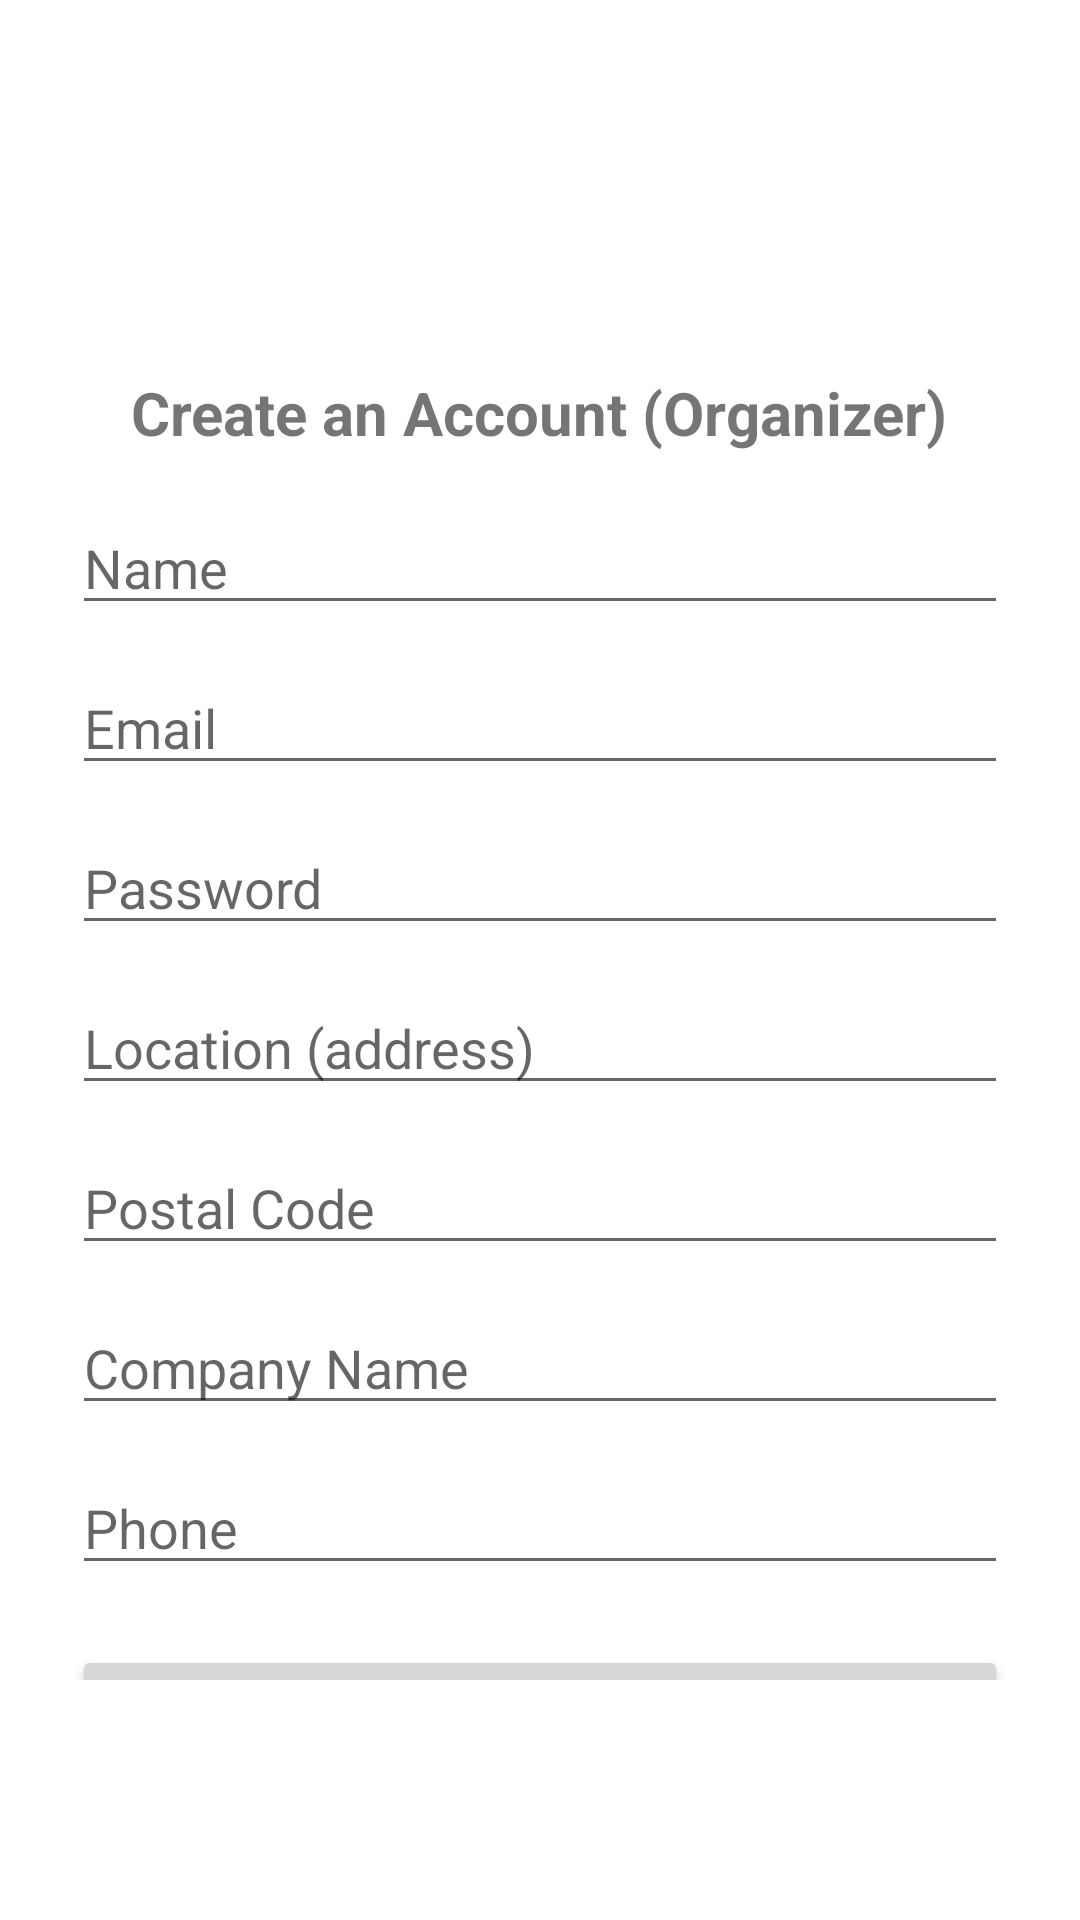

Produce the Android XML layout that renders to this screen, including the resource entries it uses.
<!-- AndroidManifest.xml: application theme Theme.Jackpot -->
<!-- res/layout/activity_signup_organizer.xml -->
<?xml version="1.0" encoding="utf-8"?>
<ScrollView xmlns:android="http://schemas.android.com/apk/res/android"
    android:layout_width="match_parent"
    android:layout_height="match_parent"
    android:paddingBottom="80dp">

    <LinearLayout
        android:orientation="vertical"
        android:padding="24dp"
        android:gravity="center"
        android:layout_width="match_parent"
        android:layout_marginTop="100dp"
        android:layout_height="wrap_content">

        <TextView
            android:text="Create an Account (Organizer)"
            android:textSize="20sp"
            android:textStyle="bold"
            android:layout_width="wrap_content"
            android:layout_height="wrap_content"
            android:layout_marginBottom="16dp" />

        <EditText
            android:id="@+id/namefld"
            android:hint="Name"
            android:layout_width="match_parent"
            android:layout_height="wrap_content"
            android:layout_marginBottom="12dp" />

        <EditText
            android:id="@+id/emailfld"
            android:hint="Email"
            android:inputType="textEmailAddress"
            android:layout_width="match_parent"
            android:layout_height="wrap_content"
            android:layout_marginBottom="12dp" />

        <EditText
            android:id="@+id/passwordfld"
            android:hint="Password"
            android:inputType="textPassword"
            android:layout_width="match_parent"
            android:layout_height="wrap_content"
            android:layout_marginBottom="12dp" />

        <EditText
            android:id="@+id/locationfld"
            android:hint="Location (address)"
            android:layout_width="match_parent"
            android:layout_height="wrap_content"
            android:layout_marginBottom="12dp" />

        <EditText
            android:id="@+id/postalcodefld"
            android:hint="Postal Code"
            android:inputType="textPostalAddress"
            android:layout_width="match_parent"
            android:layout_height="wrap_content"
            android:layout_marginBottom="12dp" />

        <EditText
            android:id="@+id/companyfld"
            android:hint="Company Name"
            android:layout_width="match_parent"
            android:layout_height="wrap_content"
            android:layout_marginBottom="12dp" />

        <EditText
            android:id="@+id/phonefld"
            android:hint="Phone"
            android:inputType="phone"
            android:layout_width="match_parent"
            android:layout_height="wrap_content"
            android:layout_marginBottom="20dp" />

        <Button
            android:id="@+id/signupbtn"
            android:text="Submit"
            android:layout_width="match_parent"
            android:layout_height="wrap_content" />

    </LinearLayout>
</ScrollView>
<!-- resources referenced by this layout -->
<resources>
  <style name="Theme.Jackpot" parent="Theme.MaterialComponents.DayNight.DarkActionBar">
          
          <item name="colorPrimary">@android:color/black</item>
          <item name="colorPrimaryVariant">@color/purple_700</item>
          <item name="colorOnPrimary">@color/white</item>
          
          <item name="colorSecondary">@color/teal_200</item>
          <item name="colorSecondaryVariant">@color/teal_700</item>
          <item name="colorOnSecondary">@color/black</item>
          
          <item name="android:statusBarColor">?attr/colorPrimaryVariant</item>
          
      </style>
  <color name="purple_700">#FF3700B3</color>
  <color name="white">#FFFFFFFF</color>
  <color name="teal_200">#FF03DAC5</color>
  <color name="teal_700">#FF018786</color>
  <color name="black">#FF000000</color>
</resources>
